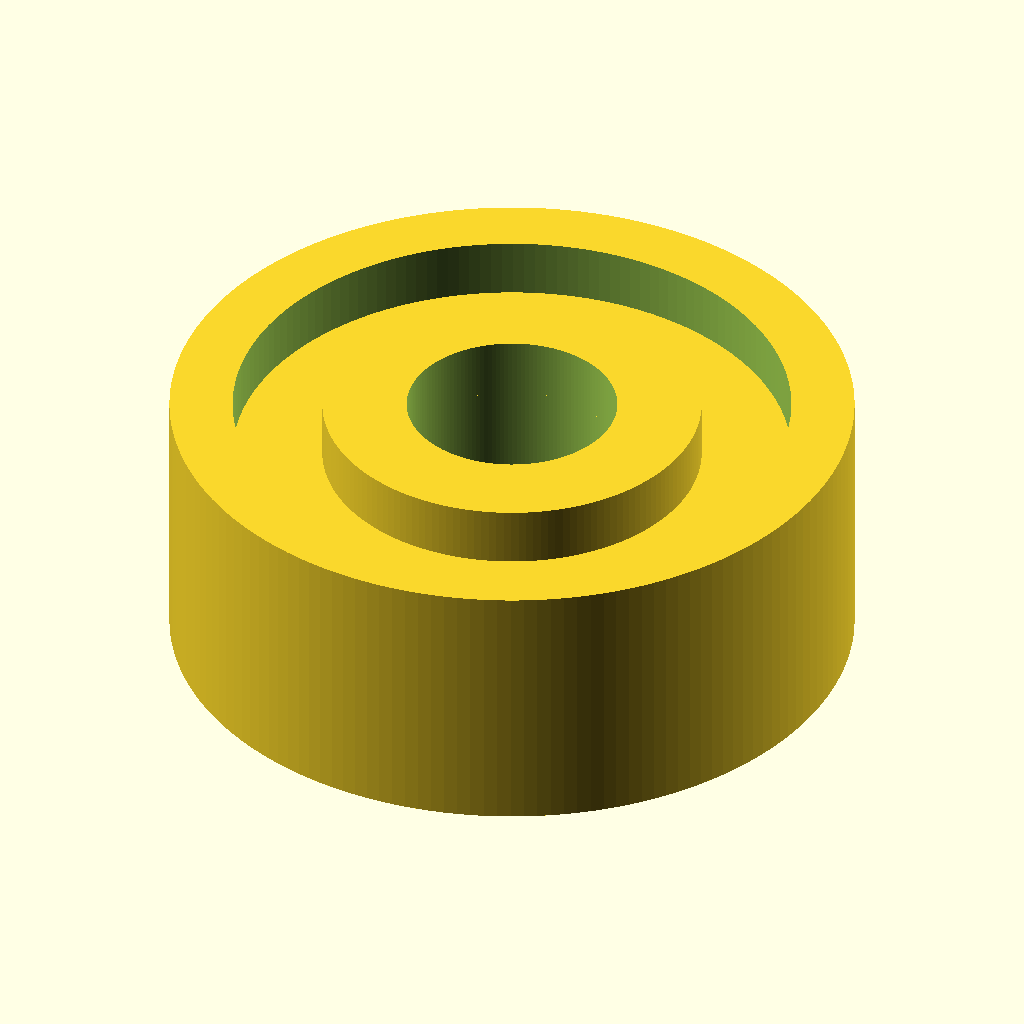
Cell 1: the model at its default parameters.
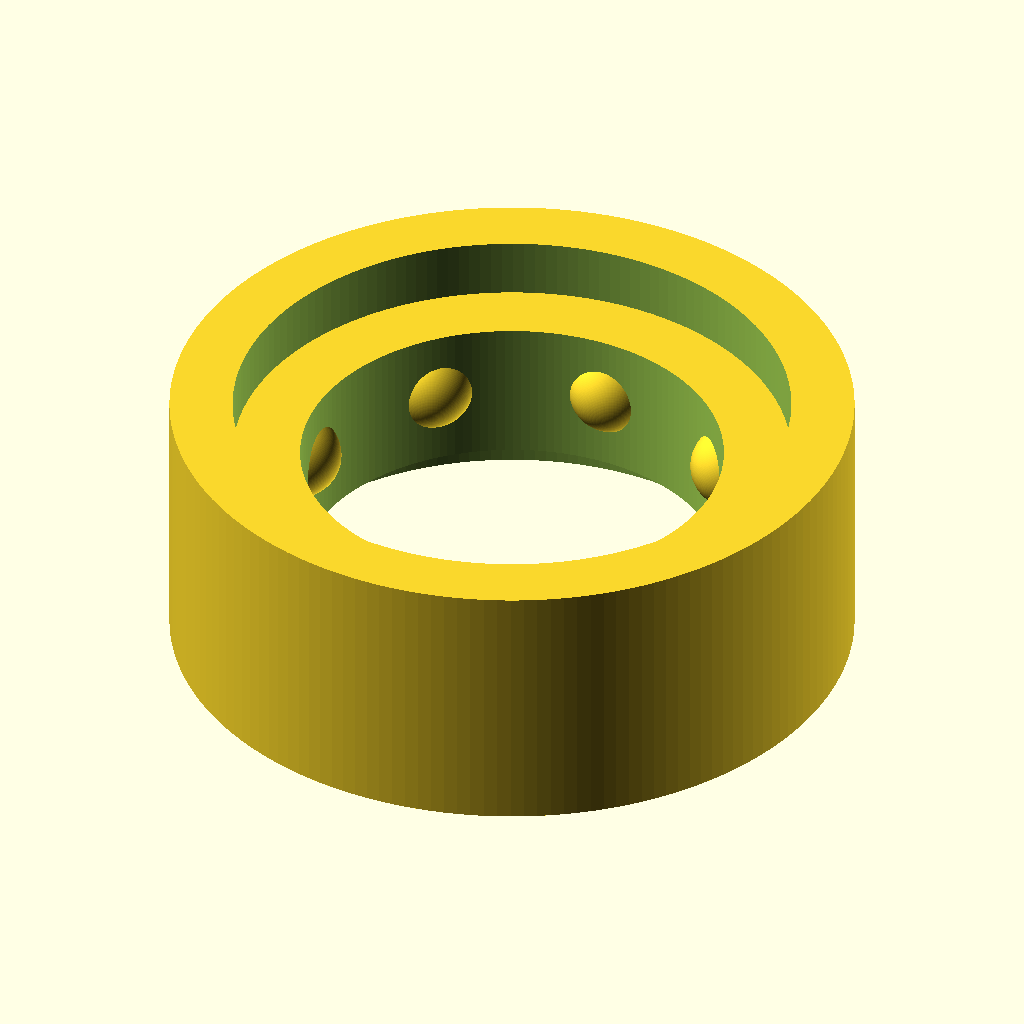
Cell 2 — bore_d set to 8, the other parameters unchanged.
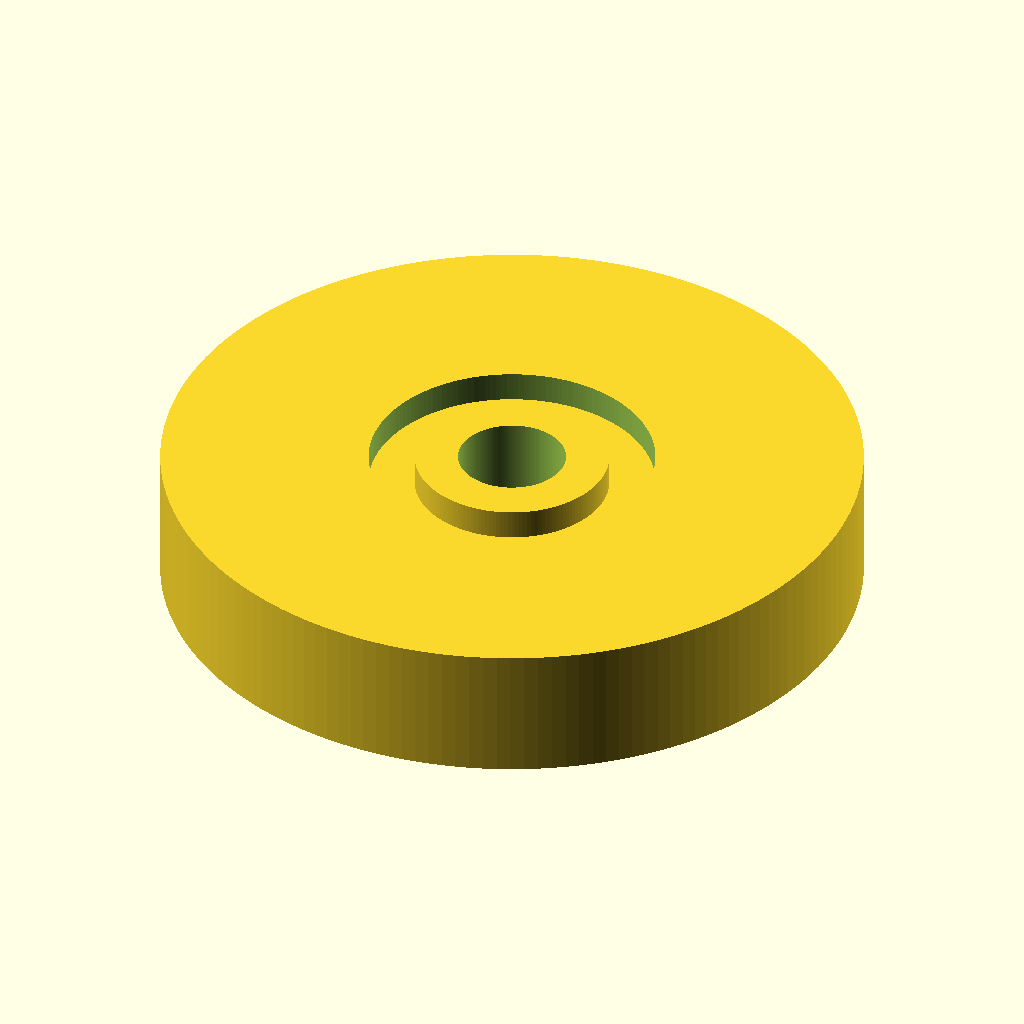
Cell 3 — od_d set to 26, the other parameters unchanged.
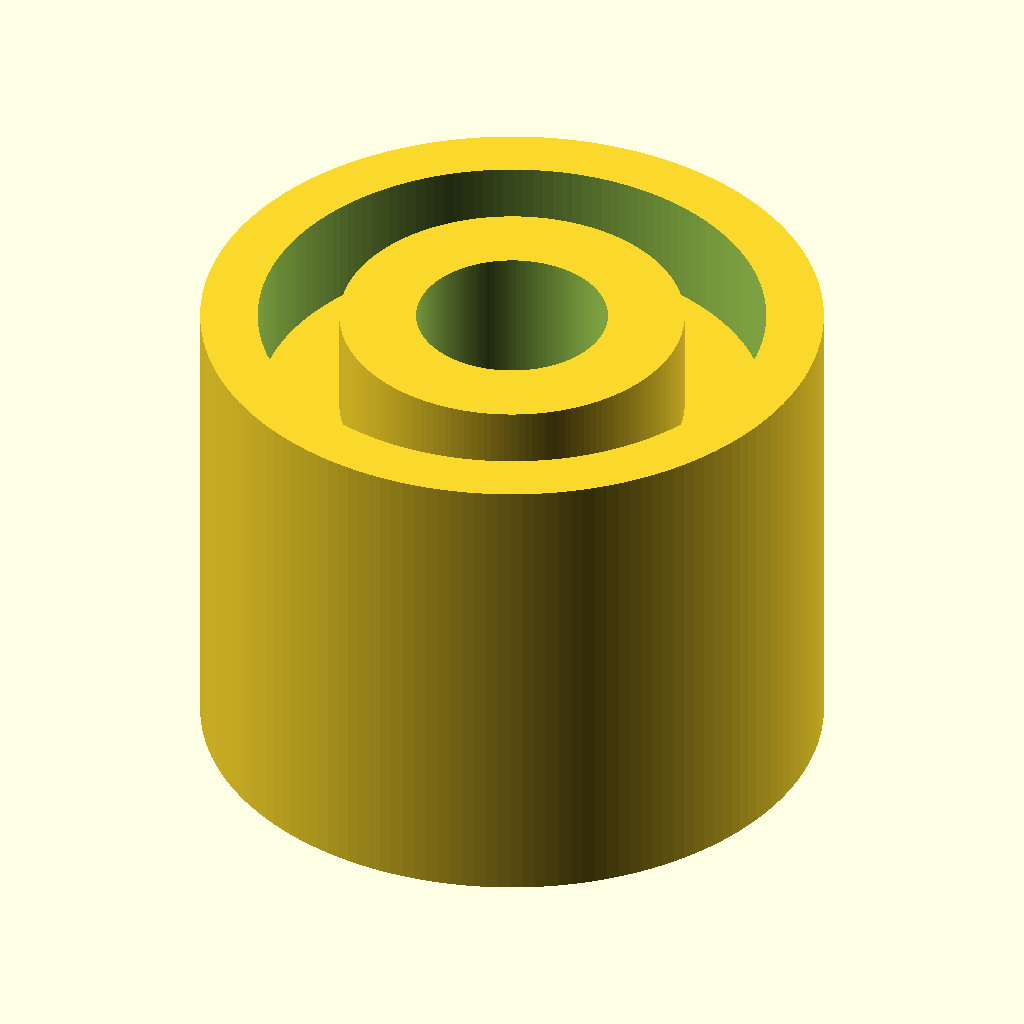
Cell 4: width = 10 (everything else at default).
All cells are drawn from the same view direction (rotation 55°, 0°, 25°, orthographic, colour scheme Cornfield), but the view is re-fitted for each cell, so position and scale can differ between cells as well as the parameter.
Source of the model, results/nopscadlib/ablations/no_json_ir/scad/ball_bearing__BB624.scad:
$fn = 160;

// Ball bearing: 4.0mm bore, 13.0mm OD, 5.0mm width
bore_d  = 4.0;
od_d    = 13.0;
width   = 5.0;

eps = 0.02; // small overlap to ensure watertight unions/differences

module ball_bearing_4x13x5() {

    // --- Envelope constraints (must remain exact) ---
    // OD = od_d, bore = bore_d, width = width

    // --- Internal geometry (kept within envelope) ---
    // Choose race diameters so rings have reasonable thickness and leave room for balls.
    inner_ring_od = 7.2;     // outer diameter of inner ring (must be > bore_d)
    outer_ring_id = 10.6;    // inner diameter of outer ring (must be < od_d)

    // Balls
    ball_d  = 1.6;
    n_balls = 8;

    // Ball center radius: centered between raceway diameters
    ball_r = (inner_ring_od/2 + outer_ring_id/2) / 2;

    // Cage: a thin ring that touches balls and overlaps rings slightly to ensure ONE connected solid
    cage_h      = width * 0.55;
    cage_od     = 2*(ball_r + ball_d/2);
    cage_id     = 2*(ball_r - ball_d/2);

    // Small radial overlap so cage fuses to both rings (not just to balls)
    fuse_r = 0.12;
    cage_od_fused = min(outer_ring_id + 2*fuse_r, od_d - 2*eps);
    cage_id_fused = max(inner_ring_od - 2*fuse_r, bore_d + 2*eps);

    union() {
        // Outer ring (exact OD and width)
        difference() {
            cylinder(d=od_d, h=width, center=true);
            cylinder(d=outer_ring_id, h=width + 2*eps, center=true);
        }

        // Inner ring (exact bore and width)
        difference() {
            cylinder(d=inner_ring_od, h=width, center=true);
            cylinder(d=bore_d, h=width + 2*eps, center=true);
        }

        // Cage (touches balls; slightly overlaps rings to guarantee connectivity)
        difference() {
            cylinder(d=cage_od_fused, h=cage_h, center=true);
            cylinder(d=cage_id_fused, h=cage_h + 2*eps, center=true);
        }

        // Balls (sit between rings; intersect cage slightly for robust union)
        for (i = [0 : n_balls-1]) {
            rotate([0, 0, i * 360/n_balls])
                translate([ball_r, 0, 0])
                    sphere(d=ball_d);
        }
    }
}

ball_bearing_4x13x5();
Customizer parameters (derived from the source; name, type, default, range or options):
bore_d: number, default 4
od_d: number, default 13
width: number, default 5
eps: number, default 0.02
